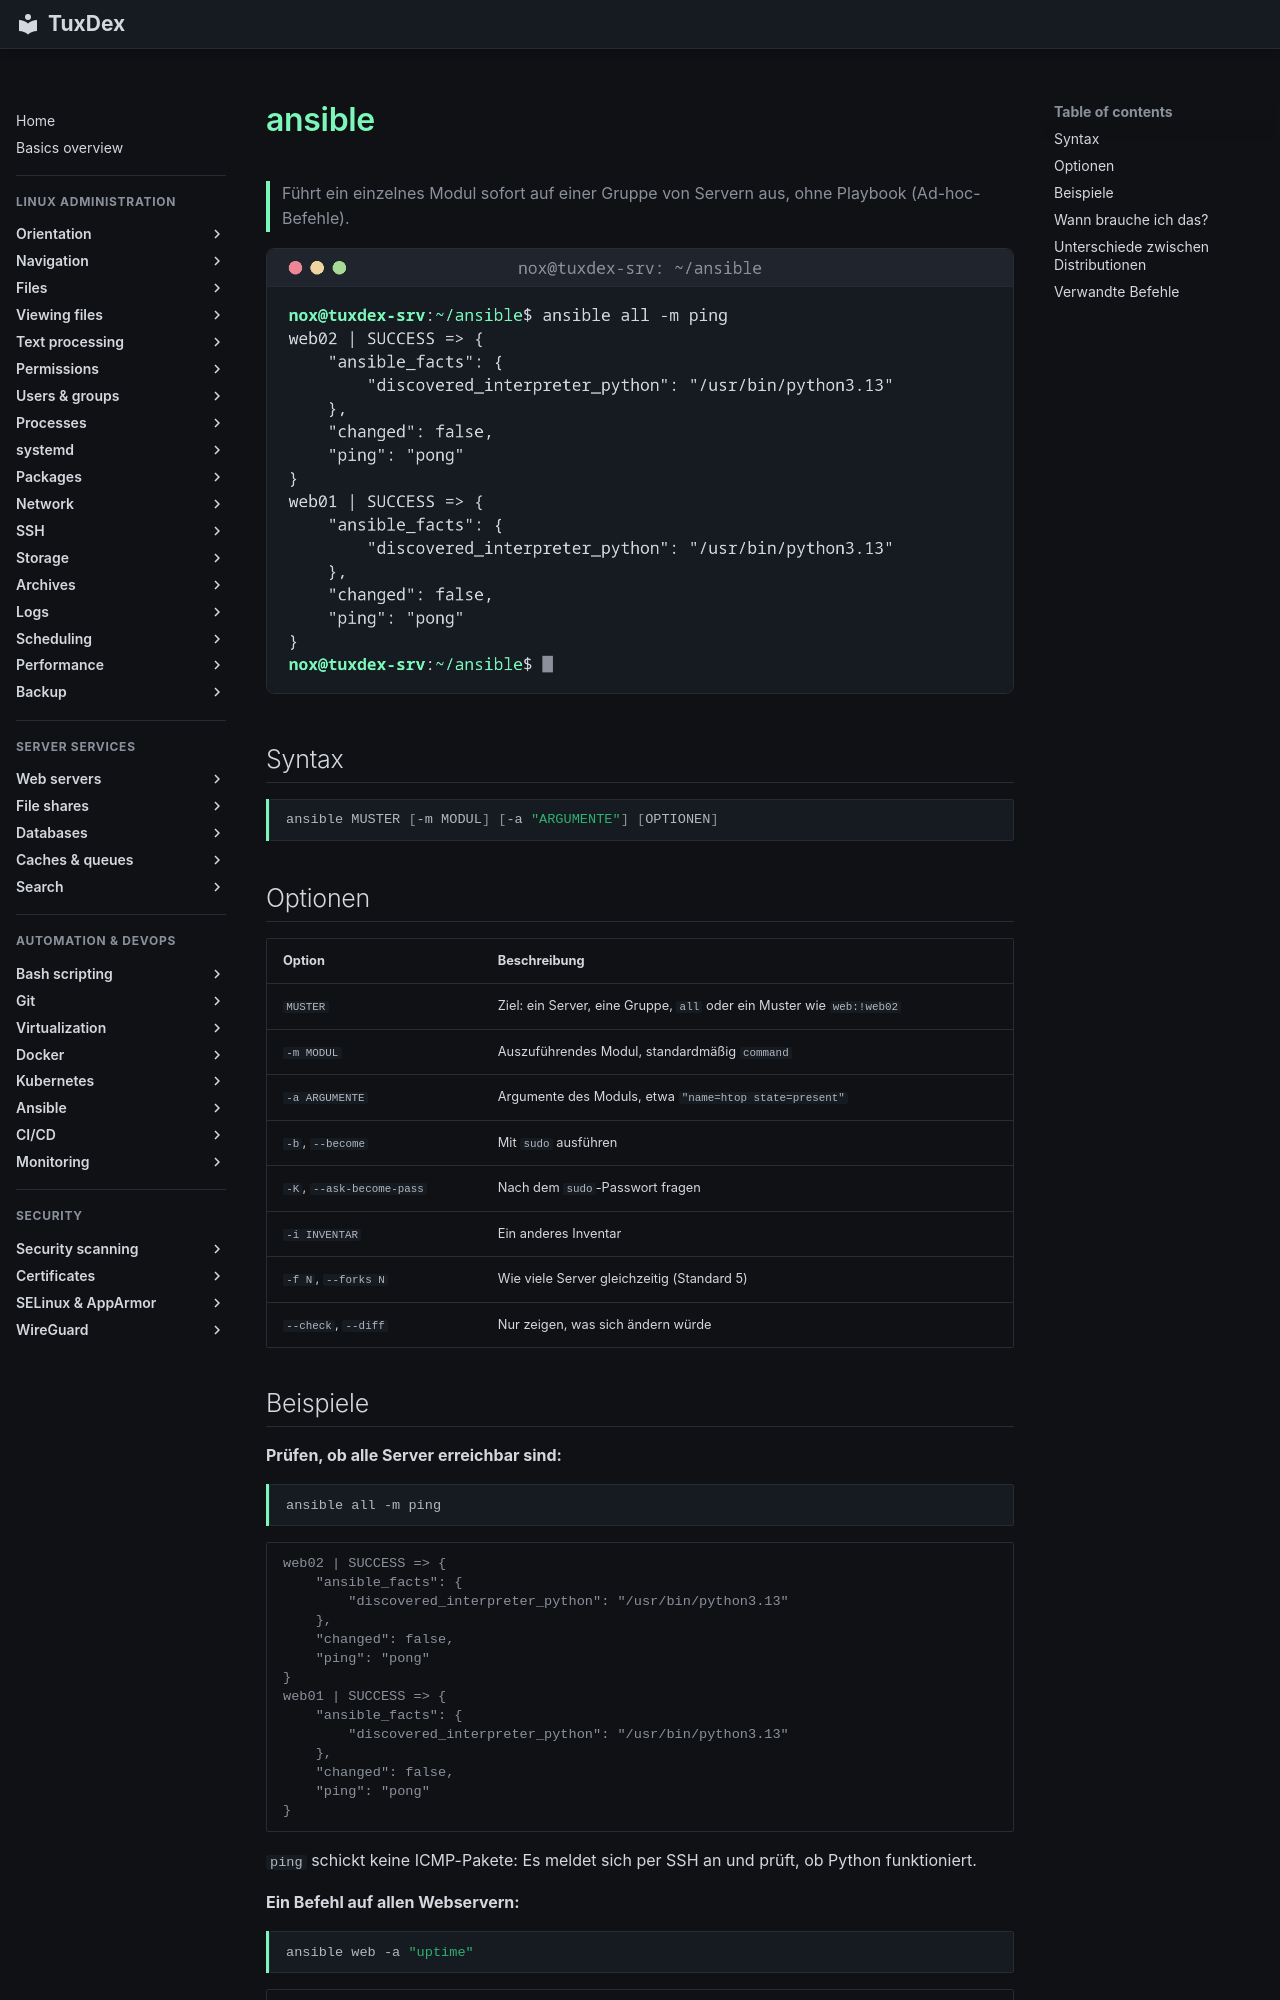

repository: Noxisan/tuxcodex · page: 21-ansible/ansible.de/index.html · generator: mkdocs

# ansible

> Führt ein einzelnes Modul sofort auf einer Gruppe von Servern aus, ohne Playbook (Ad-hoc-Befehle).

![ansible output](../assets/screenshots/21-ansible/ansible.png)

## Syntax

```bash
ansible MUSTER [-m MODUL] [-a "ARGUMENTE"] [OPTIONEN]
```

## Optionen

| Option | Beschreibung |
|--------|--------------|
| `MUSTER` | Ziel: ein Server, eine Gruppe, `all` oder ein Muster wie `web:!web02` |
| `-m MODUL` | Auszuführendes Modul, standardmäßig `command` |
| `-a ARGUMENTE` | Argumente des Moduls, etwa `"name=htop state=present"` |
| `-b`, `--become` | Mit `sudo` ausführen |
| `-K`, `--ask-become-pass` | Nach dem `sudo`-Passwort fragen |
| `-i INVENTAR` | Ein anderes Inventar |
| `-f N`, `--forks N` | Wie viele Server gleichzeitig (Standard 5) |
| `--check`, `--diff` | Nur zeigen, was sich ändern würde |
